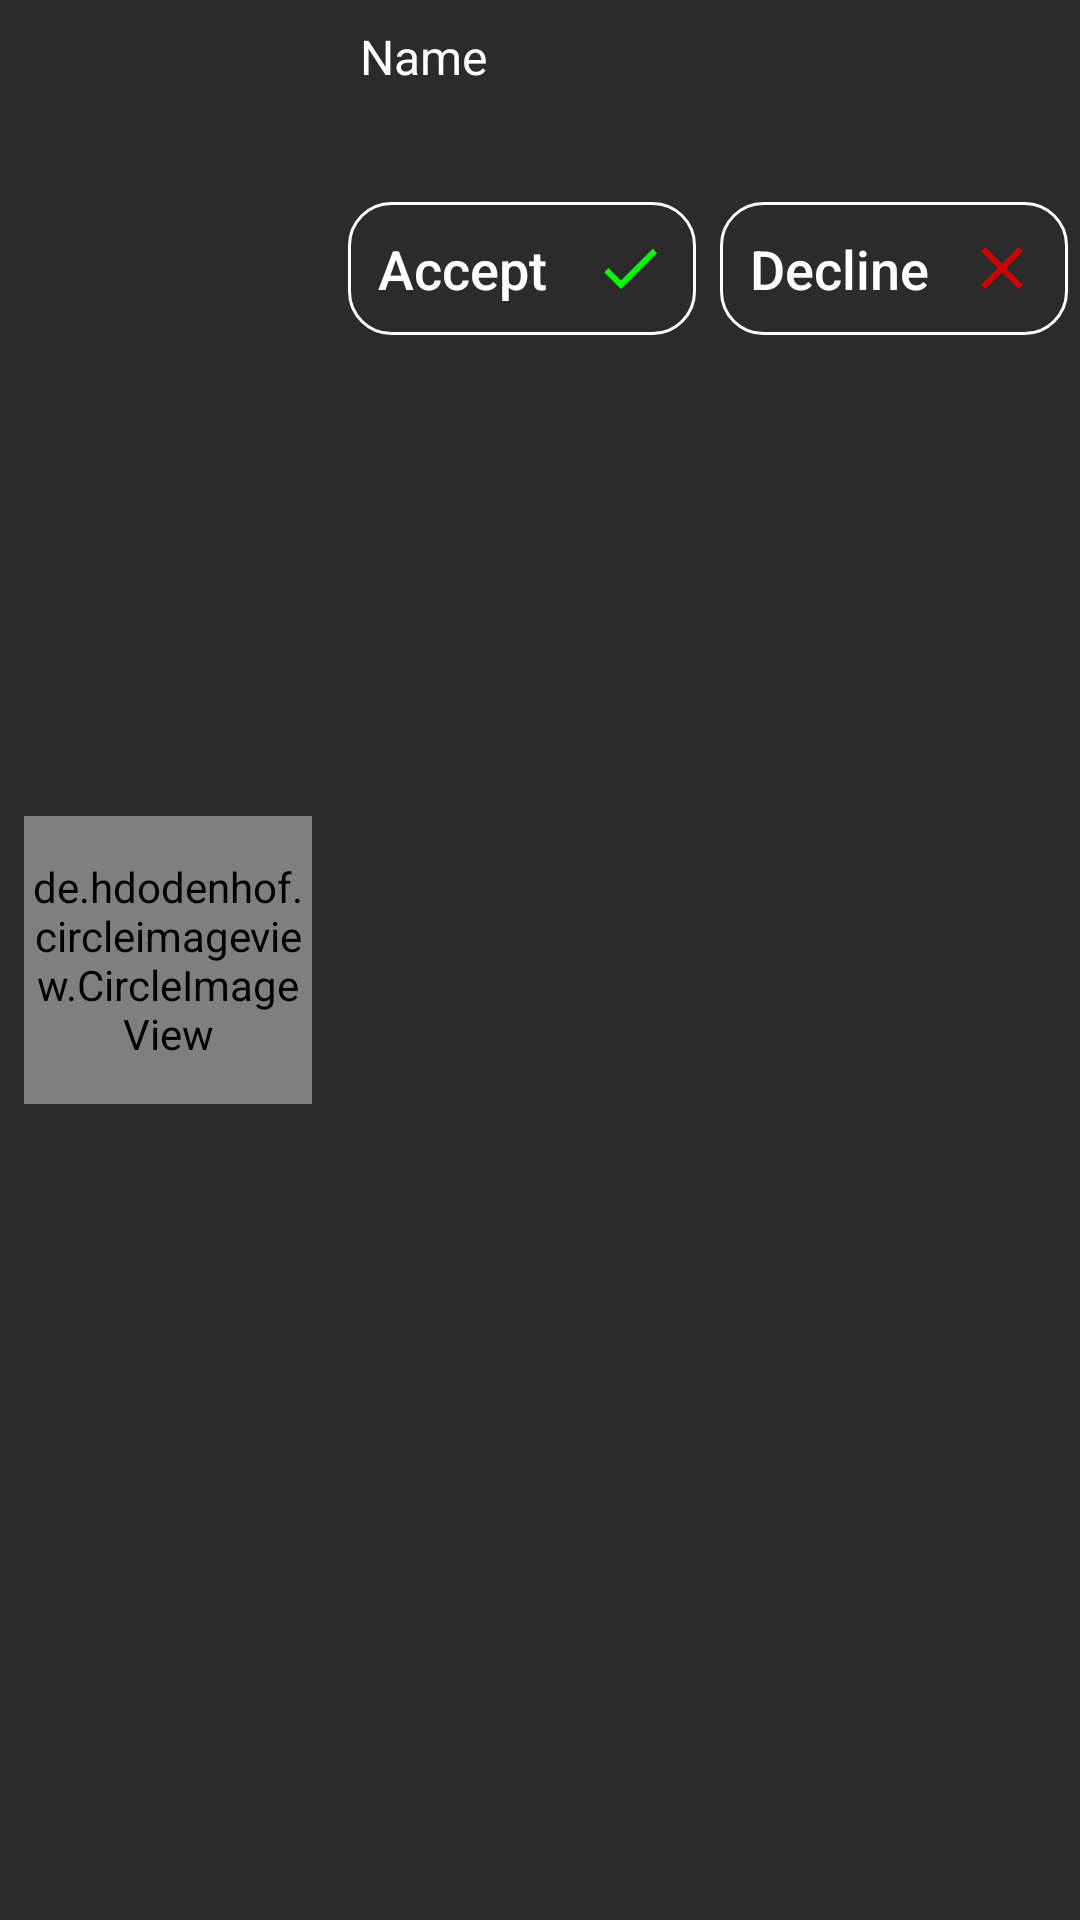

The Android layout XML behind this screen, and the referenced resources:
<!-- AndroidManifest.xml: application theme AppTheme -->
<!-- res/layout/friend_req_list_item.xml -->
<?xml version="1.0" encoding="utf-8"?>
<RelativeLayout xmlns:android="http://schemas.android.com/apk/res/android"
    xmlns:tools="http://schemas.android.com/tools"
    android:id="@+id/relative_layout_chat_list"
    android:layout_width="match_parent"
    android:layout_height="wrap_content"
    android:layout_margin="4dp"
    android:background="@color/light_black">

    <TextView
        android:id="@+id/sent_txt_view_friend_req_list"
        style="@style/white_text_style"
        android:layout_width="match_parent"
        android:layout_height="wrap_content"
        android:layout_below="@id/name_txt_view_friend_req_list"
        android:layout_marginStart="8dp"
        android:layout_marginLeft="8dp"
        android:layout_marginTop="4dp"
        android:layout_toEndOf="@id/picture_img_view_friend_req_list"
        android:layout_toRightOf="@id/picture_img_view_friend_req_list"
        android:maxLines="1"
        tools:text="@string/string_sent_on" />

    <TextView
        android:id="@+id/name_txt_view_friend_req_list"
        style="@style/white_text_style"
        android:layout_width="match_parent"
        android:layout_height="wrap_content"
        android:layout_marginStart="8dp"
        android:layout_marginLeft="8dp"
        android:layout_marginTop="8dp"
        android:layout_toEndOf="@id/picture_img_view_friend_req_list"
        android:layout_toRightOf="@id/picture_img_view_friend_req_list"
        android:ellipsize="end"
        android:maxLines="1"
        android:text="@string/string_name" />

    <de.hdodenhof.circleimageview.CircleImageView
        android:id="@+id/picture_img_view_friend_req_list"
        android:layout_width="96dp"
        android:layout_height="96dp"
        android:layout_centerVertical="true"
        android:layout_marginStart="8dp"
        android:layout_marginEnd="8dp"
        android:src="@drawable/no_image" />

    <LinearLayout
        android:layout_width="match_parent"
        android:layout_height="wrap_content"
        android:layout_below="@id/sent_txt_view_friend_req_list"
        android:layout_marginTop="8dp"
        android:layout_marginBottom="4dp"
        android:layout_toEndOf="@id/picture_img_view_friend_req_list"
        android:layout_toRightOf="@id/picture_img_view_friend_req_list"
        android:background="@color/light_black"
        android:orientation="horizontal">

        <Button
            android:id="@+id/accept_button_friend_req_list"
            style="@style/button_states_text_style"
            android:layout_width="0dp"
            android:layout_height="wrap_content"
            android:layout_gravity="center"
            android:layout_margin="4dp"
            android:layout_weight="1"
            android:background="@drawable/button_state_backgrounds"
            android:contentDescription="@string/string_accept"
            android:drawableEnd="@drawable/check_icon"
            android:drawableRight="@drawable/check_icon"
            android:text="@string/string_accept"
            android:textSize="18sp" />

        <Button
            android:id="@+id/decline_button_friend_req_list"
            style="@style/button_states_text_style"
            android:layout_width="0dp"
            android:layout_height="wrap_content"
            android:layout_gravity="center"
            android:layout_margin="4dp"
            android:layout_weight="1"
            android:background="@drawable/button_state_backgrounds"
            android:contentDescription="@string/string_decline"
            android:drawableEnd="@drawable/cancel_x_icon"
            android:drawableRight="@drawable/cancel_x_icon"
            android:text="@string/string_decline"
            android:textSize="18sp" />

    </LinearLayout>

</RelativeLayout>
<!-- resources referenced by this layout -->
<resources>
  <color name="light_black">#2b2b2b</color>
  <!-- drawable button_state_backgrounds (drawable) -->
  <?xml version="1.0" encoding="utf-8"?>
  <selector xmlns:android="http://schemas.android.com/apk/res/android">
      <item android:drawable="@drawable/pressed_button" android:state_pressed="true" />
      <item android:drawable="@drawable/disabled_button" android:state_enabled="false" />
      <item android:drawable="@drawable/normal_button" android:state_enabled="true" />
      <item android:drawable="@drawable/normal_button" />
  </selector>
  <!-- drawable cancel_x_icon (drawable) -->
  <vector xmlns:android="http://schemas.android.com/apk/res/android"
      android:width="24dp"
      android:height="24dp"
      android:tint="#CF0202"
      android:viewportWidth="24.0"
      android:viewportHeight="24.0">
      <path
          android:fillColor="#CF0202"
          android:pathData="M19,6.41L17.59,5 12,10.59 6.41,5 5,6.41 10.59,12 5,17.59 6.41,19 12,13.41 17.59,19 19,17.59 13.41,12z" />
  </vector>
  <!-- drawable check_icon (drawable) -->
  <vector xmlns:android="http://schemas.android.com/apk/res/android"
      android:width="24dp"
      android:height="24dp"
      android:tint="#00FF00"
      android:viewportWidth="24.0"
      android:viewportHeight="24.0">
      <path
          android:fillColor="#FF00FF00"
          android:pathData="M9,16.17L4.83,12l-1.42,1.41L9,19 21,7l-1.41,-1.41z" />
  </vector>
  <string name="string_accept">Accept</string>
  <string name="string_decline">Decline</string>
  <string name="string_name">Name</string>
  <string name="string_sent_on">Sent on</string>
  <style name="button_states_text_style">
          <item name="android:textColor">@drawable/button_text_colors</item>
          <item name="android:textSize">24sp</item>
          <item name="android:fontFamily">sans-serif-medium</item>
      </style>
  <style name="white_text_style">
          <item name="android:textColor">@color/white</item>
          <item name="android:textSize">16sp</item>
          <item name="android:fontFamily">sans-serif</item>
      </style>
  <style name="AppTheme" parent="Theme.MaterialComponents.Light.NoActionBar.Bridge">
          <item name="colorPrimary">@color/light_black</item>
          <item name="colorPrimaryDark">@color/mostly_black</item>
          <item name="colorAccent">@color/mostly_black</item>
          <item name="android:buttonStyle">?android:attr/buttonBarStyle</item>
      </style>
  <!-- drawable disabled_button (drawable) -->
  <?xml version="1.0" encoding="UTF-8"?>
  <shape xmlns:android="http://schemas.android.com/apk/res/android"
      android:shape="rectangle">
      <solid android:color="@color/light_black" />
      <stroke
          android:width="1dp"
          android:color="@color/light_gray" />
      <padding
          android:bottom="10dp"
          android:left="10dp"
          android:right="10dp"
          android:top="10dp" />
      <corners android:radius="14dp" />
  </shape>
  <!-- drawable normal_button (drawable) -->
  <?xml version="1.0" encoding="UTF-8"?>
  <shape xmlns:android="http://schemas.android.com/apk/res/android"
      android:shape="rectangle">
      <solid android:color="@color/light_black" />
      <stroke
          android:width="1dp"
          android:color="@color/white" />
      <padding
          android:bottom="10dp"
          android:left="10dp"
          android:right="10dp"
          android:top="10dp" />
      <corners android:radius="14dp" />
  </shape>
  <!-- drawable button_text_colors (drawable) -->
  <?xml version="1.0" encoding="utf-8"?>
  <selector xmlns:android="http://schemas.android.com/apk/res/android">
      <item android:color="@color/light_gray" android:state_enabled="false" />
      <item android:color="#FAFAFA" android:state_pressed="true" />
      <item android:color="@color/white" />
  </selector>
  <color name="white">#FFFFFF</color>
  <color name="mostly_black">#1D1D1D</color>
  <color name="light_gray">#858585</color>
</resources>
